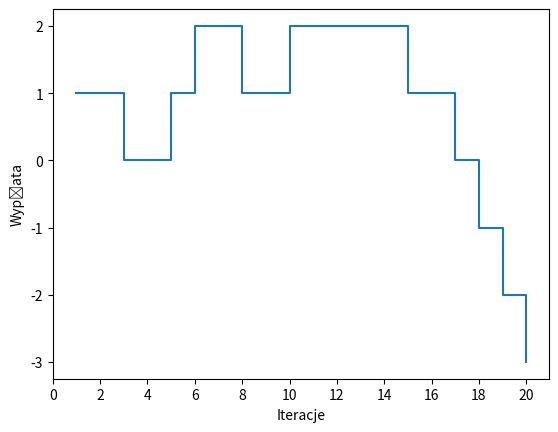

This chart was generated by the following Python code:
import matplotlib.pyplot as plt
import numpy as np


def main():
    states = ['K', 'P', 'N']
    opponent_prob = [0.3, 0.4, 0.3]
    results = [[0, 1, -1],
               [-1, 0, 1],
               [1, -1, 0]]
    transition_matrix = np.array([[8, 4, 2],
                                  [2, 2, 3],
                                  [3, 2, 2]])

    state = np.random.choice(states)
    outcome = 0
    outcomes = []
    n = 20

    plt.ion()
    plt.figure()
    plt.show()

    for i in range(1, n + 1):
        opponent_choice = np.random.choice(states, p=opponent_prob)
        prediction_probs = transition_matrix[states.index(state)] / np.sum(transition_matrix[states.index(state)])
        prediction = np.random.choice(states, p=prediction_probs)
        response = states[results[states.index(prediction)].index(1)]
        result = results[states.index(opponent_choice)][states.index(response)]
        outcome += result
        outcomes.append(outcome)
        transition_matrix[states.index(state)][states.index(opponent_choice)] += 1
        state = opponent_choice

        print(f"Gra {i}\n"
              f"Przeciwnik zagrał {opponent_choice}\n"
              f"Zgadywałem, że zagra {prediction}\n"
              f"Zagrałem {response}\n"
              f"Wygrałem do kasy {result}\n"
              f"Macierz przejść\n"
              f"W kasie {outcome}\n"
              f"{transition_matrix}\n\n")

        plt.clf()
        plt.step(range(1, i + 1), outcomes, where='post')
        plt.xlabel("Iteracje")
        plt.ylabel("Wypłata")
        plt.xticks(range(0, i + 1, 2))

    plt.ioff()
    plt.show()


if __name__ == '__main__':
    main()
